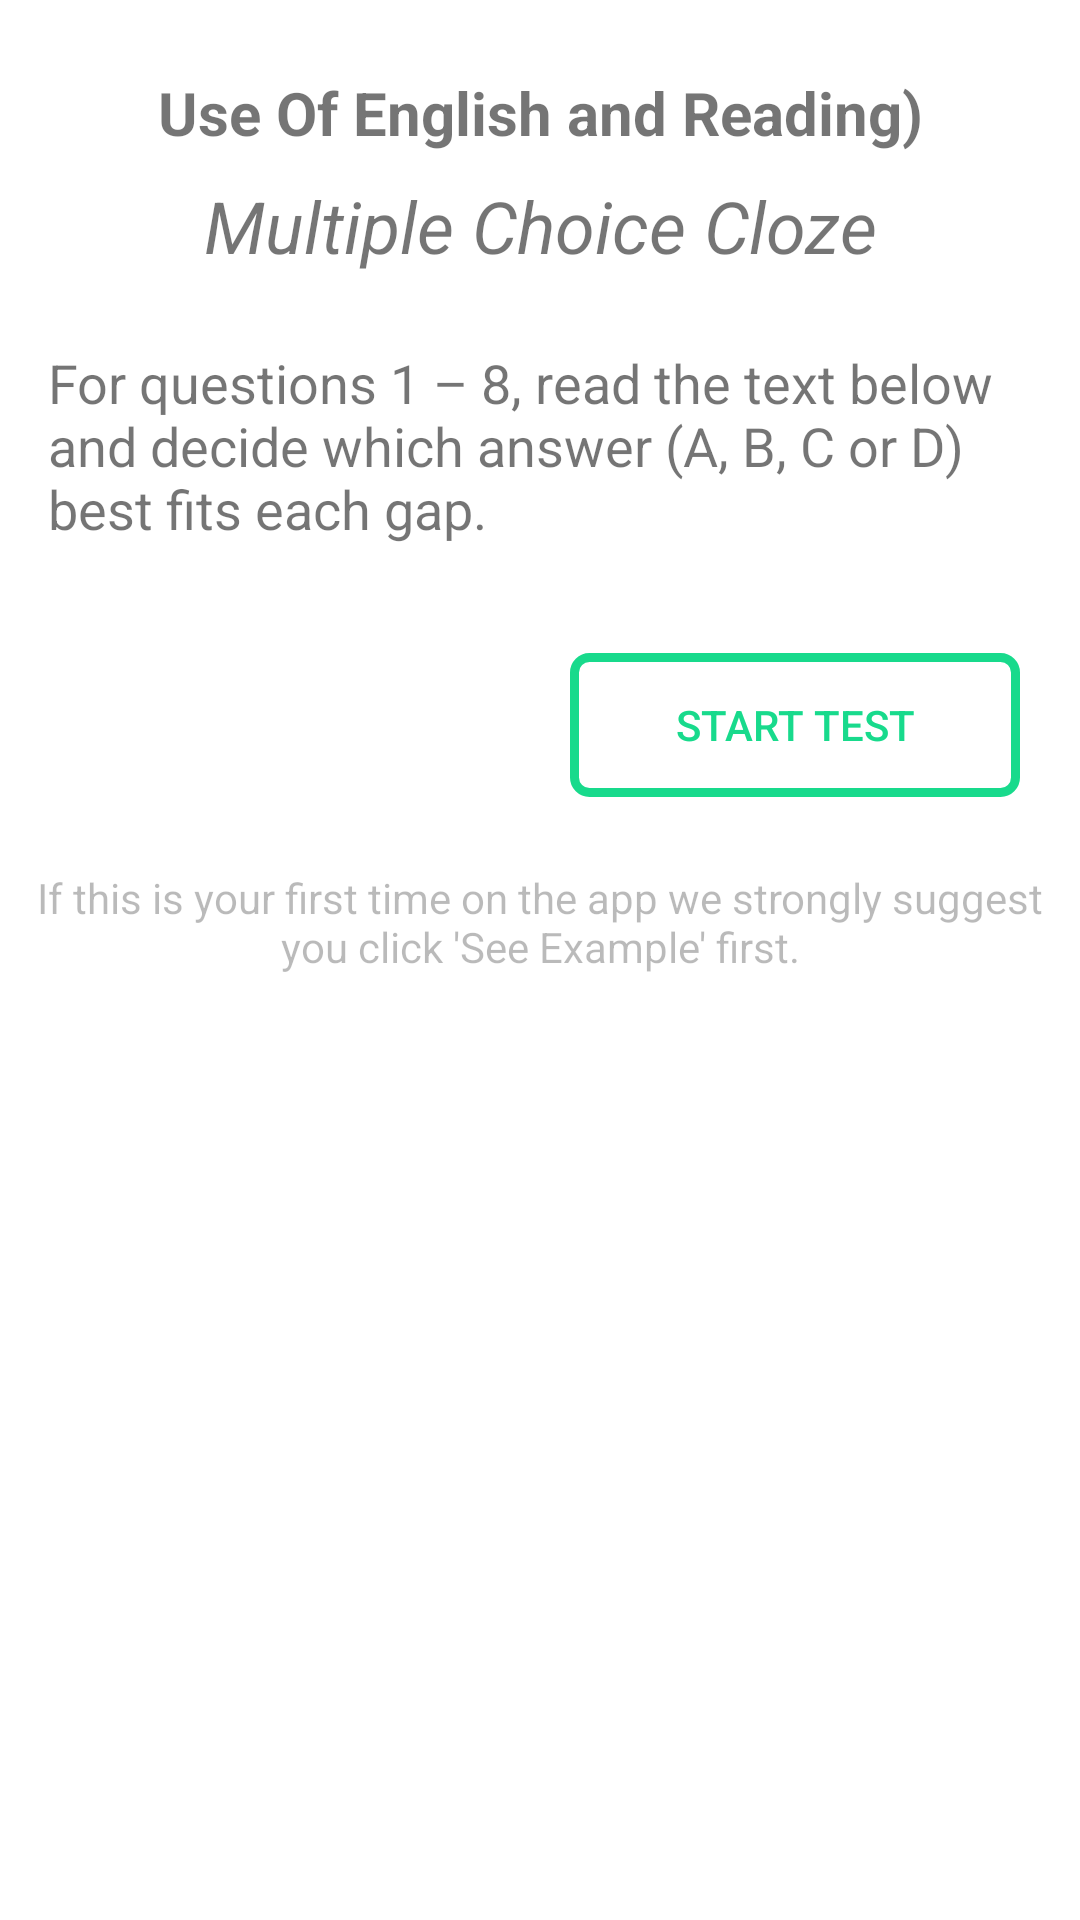

Android layout source for this screen:
<!-- AndroidManifest.xml: application theme AppTheme -->
<!-- res/layout/fragment_uoe_example.xml -->
<?xml version="1.0" encoding="utf-8"?>
<androidx.constraintlayout.widget.ConstraintLayout xmlns:android="http://schemas.android.com/apk/res/android"
    xmlns:app="http://schemas.android.com/apk/res-auto"
    xmlns:tools="http://schemas.android.com/tools"
    android:layout_width="match_parent"
    android:layout_height="match_parent"
    tools:context=".UoeExampleFragment"
    android:background="@color/white"
    android:clickable="true"
    android:focusable="true"
    >


    <TextView
        android:id="@+id/testTitleAndTime"
        android:layout_width="wrap_content"
        android:layout_height="wrap_content"
        android:layout_marginStart="17dp"
        android:layout_marginTop="24dp"
        android:layout_marginEnd="17dp"
        android:text="@string/uoe_test_title"
        android:textAlignment="center"
        android:textSize="20sp"
        android:textStyle="bold"
        app:layout_constraintEnd_toEndOf="parent"
        app:layout_constraintStart_toStartOf="parent"
        app:layout_constraintTop_toTopOf="parent" />

    <TextView
        android:id="@+id/testPartDescription"
        android:layout_width="0dp"
        android:layout_height="wrap_content"
        android:layout_marginStart="16dp"
        android:layout_marginTop="24dp"
        android:layout_marginEnd="16dp"
        android:text="@string/uoe_part_one_description"
        android:textSize="18sp"
        app:layout_constraintEnd_toEndOf="parent"
        app:layout_constraintHorizontal_bias="0.0"
        app:layout_constraintStart_toStartOf="parent"
        app:layout_constraintTop_toBottomOf="@+id/testPartNumber" />

    <Button
        android:id="@+id/uoeSeeExampleButton"
        android:layout_width="wrap_content"
        android:layout_height="wrap_content"
        android:layout_marginTop="36dp"
        android:text="See Example"
        android:textColor="@color/white"
        android:padding="10dp"
        android:minWidth="150dp"
        android:background="@drawable/green_solid_button"
        app:layout_constraintEnd_toStartOf="@+id/uoeStartTestButton"
        app:layout_constraintStart_toStartOf="parent"
        app:layout_constraintTop_toBottomOf="@+id/testPartDescription" />

    <Button
        android:id="@+id/uoeStartTestButton"
        android:layout_width="wrap_content"
        android:layout_height="wrap_content"
        android:text="Start Test"
        android:textColor="@color/colorPrimary"
        android:padding="10dp"
        android:minWidth="150dp"
        android:background="@drawable/green_outline_button"
        app:layout_constraintEnd_toEndOf="parent"
        app:layout_constraintStart_toEndOf="@+id/uoeSeeExampleButton"
        app:layout_constraintTop_toTopOf="@+id/uoeSeeExampleButton" />

    <TextView
        android:id="@+id/testPartNumber"
        android:layout_width="0dp"
        android:layout_height="wrap_content"
        android:layout_marginTop="8dp"
        android:text="@string/part_number_one"
        android:textAlignment="center"
        android:textSize="24sp"
        android:textStyle="italic"
        app:layout_constraintEnd_toEndOf="parent"
        app:layout_constraintStart_toStartOf="parent"
        app:layout_constraintTop_toBottomOf="@+id/testTitleAndTime" />

    <TextView
        android:id="@+id/textView4"
        android:layout_width="0dp"
        android:layout_height="wrap_content"
        android:layout_marginStart="8dp"
        android:layout_marginTop="24dp"
        android:layout_marginEnd="8dp"
        android:text="@string/see_example_suggestion"
        android:textAlignment="center"
        android:alpha="0.5"
        app:layout_constraintEnd_toEndOf="parent"
        app:layout_constraintHorizontal_bias="0.0"
        app:layout_constraintStart_toStartOf="parent"
        app:layout_constraintTop_toBottomOf="@+id/uoeSeeExampleButton" />

</androidx.constraintlayout.widget.ConstraintLayout>
<!-- resources referenced by this layout -->
<resources>
  <color name="colorPrimary">#18da8c</color>
  <color name="white">#ffffff</color>
  <!-- drawable green_outline_button (drawable) -->
  <?xml version="1.0" encoding="utf-8"?>
  <shape xmlns:android="http://schemas.android.com/apk/res/android"
      android:shape="rectangle">
  
      <stroke
          android:color="@color/colorPrimary"
          android:width="3dp"/>
  
      <corners
          android:radius="5dp"/>
  
  </shape>
  <string name="part_number_one">Multiple Choice Cloze</string>
  <string name="see_example_suggestion">If this is your first time on the app we strongly suggest you click \'See Example\' first.</string>
  <string name="uoe_part_one_description">For questions 1 – 8, read the text below and decide which answer (A, B, C or D) best fits each gap.</string>
  <string name="uoe_test_title">Use Of English and Reading)</string>
  <style name="AppTheme" parent="Theme.AppCompat.Light.DarkActionBar">
          
          <item name="colorPrimary">@color/colorPrimary</item>
          <item name="colorPrimaryDark">@color/colorPrimaryDark</item>
          <item name="colorAccent">@color/colorAccent</item>
      </style>
  <color name="colorPrimaryDark">#00574B</color>
  <color name="colorAccent">#D81B60</color>
</resources>
